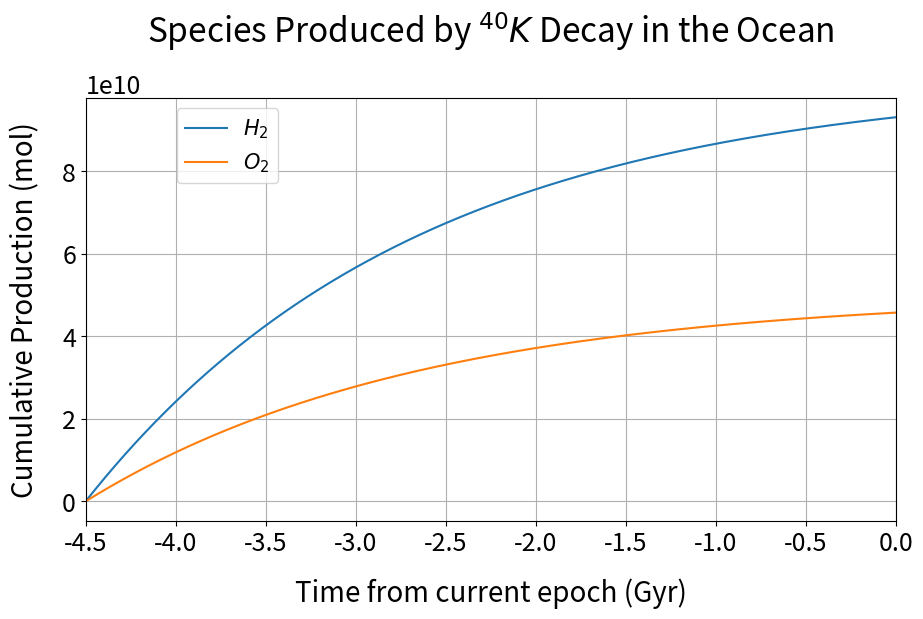
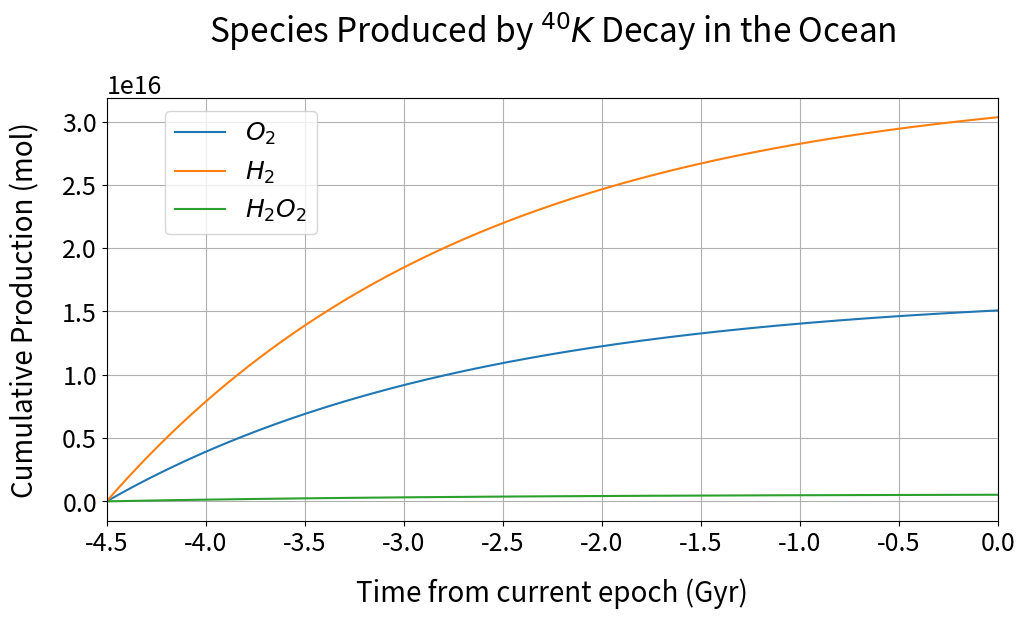

These charts were generated, in order, by the following Python code:
import numpy as np
import matplotlib.pyplot as plt
import scipy.integrate as integrate
plt.rcParams['axes.titlesize'] = 24  
plt.rcParams['axes.labelsize'] = 20  
plt.rcParams['xtick.labelsize'] = 18
plt.rcParams['ytick.labelsize'] = 18
plt.rcParams['axes.titlepad'] = 40 
plt.rcParams['axes.labelpad'] = 16 


#Energies in MeV - from Draganic
E_betaD = 0.455
beta_frac = 0.11
E_gammaD = 1.46
gamma_frac = 0.89
E_avg = (E_betaD*beta_frac*10**6) + (E_gammaD*gamma_frac*10**6) #in eV

ratio = 0.483/0.983

#Energies in MeV from Alexis
E_beta = 1.1760
E_gamma = 0.1566

#Other constants/parameters
lambda_K = 5.4 * 10**-10 #yr^-1
N_A = 6.022*10**23
M_ocean = 10**19 #kg
t = np.arange(0.0, 4.501, 0.001)*10**9
t_plot = np.arange(-4.501, 0.0, 0.001)
t_step = 0.001 * 10**9
N = len(t)

#Calculate K40 concentration 4.5 Gyr ago (K40_0) and as a function of time (K40)
K_conc = 1.0 * 10**-3 #mol/kg H2O
K40_frac = 1.17 * 10**-4
K40_now = K_conc * K40_frac #mol K/kg H2O
K40_conc = 0.00145 * K_conc ##need to ask chris why N_0's don't match

K40_0 = (K40_now * M_ocean) * np.exp(lambda_K * 4.5*10**9) * N_A #mol/kg H2O * kg H2O * atoms/mol = atoms total
K40 = K40_0 * np.exp(-lambda_K * t)

#Activity
A = lambda_K * K40  # decays/yr

#Calculate absorbed dose rate
D_beta = A * E_beta #decays/yr * MeV/decay = MeV/yr
D_gamma = A * E_gamma

#D_tot = D*M_ocean #eV/yr

#Set values for G
#G = np.array([10**-5, 10**-4, 10**-3, 10**-2, 0.1]) #molecules/100eV #check Ben's paper for other values
GH2_beta = 0.6/100.0 #molecules/eV, from Alexis' paper
GH2_gamma = 0.4/100.0


#Calculate rates & integrated production
PH2 = ((D_beta*GH2_beta) + (D_gamma*GH2_gamma))/N_A
PO2 = ratio*PH2
H2 = np.zeros(N)
O2 = np.zeros(N)


for i in range (0, N):
    if i == 0:
        H2[i] = 0.0
        O2[i] = 0.0
    else:
        H2[i] = PH2[i-1] * t_step + H2[i-1]
        O2[i] = PO2[i-1] * t_step + O2[i-1]
        
        
#P_O2 = np.zeros([5, N])
#O2 = np.zeros([5, N])
#t_step = 0.001*10**9

#for i in range(0,5):
#	P_O2[i] = G[i]/100.0 * D_tot
#	for j in range (0,N):
#		if i == 0:
#			O2[i,j] = 0.0
#		else:
#			O2[i,j] = (P_O2[i,j])*t_step + O2[i,j-1]


#Plot O2 production
fig1 = plt.figure(1)
fig1.set_figheight(6.5)
fig1.set_figwidth(10)
plt.clf()
plt.grid()
plt.plot(t_plot, H2, label = "$H_{2}$")
plt.plot(t_plot, O2, label = "$O_{2}$")
plt.xlim(-4.5, 0)
#plt.ylim(0.0, 2.5*10**18)
plt.xlabel('Time from current epoch (Gyr)')
plt.ylabel('Cumulative Production (mol)')
plt.title('Species Produced by $^{40}K$ Decay in the Ocean')
plt.subplots_adjust(left=0.12, right=0.93, top=0.8, bottom=0.15)
plt.legend(bbox_to_anchor=(0.25,1.0), prop={'size': 15})
plt.savefig('PotassiumDecay_AlexisMethod.png')


#Chris's method
#From Draganic et al:
M_D = 1.4 * 10**21 #kg
rH2_D = (3.8 * 10**18)/(2.016 * 100 * 10**6 * M_D)
rO2_D = (3.0 * 10**19)/(32.02 * 100 * 10**6 * M_D)
rH2O2_D = (1.1 * 10**18)/(34.015 * 100 * 10**6 * M_D)

K40_D = (6 * 10**18)/N_A

kH2 = rH2_D/K40_D #yr^-1
kO2 = rO2_D/K40_D
kH2O2 = rH2O2_D/K40_D
kH2C = 2*kO2 + kH2O2


def conc(k , K, t, t_step): 
    rate = k*(K/N_A)
    N = len(t)
    C = np.zeros(N)
    for i in range (0, N):
        if i == 0:
            C[i] = 0.0
        else:
            C[i] = rate[i-1] * t_step + C[i-1]
    return rate, C
    
rH2, H2D = conc(kH2, K40, t, t_step) #mol
rH2C, H2DC = conc(kH2C, K40, t, t_step)
rO2, O2D = conc(kO2, K40, t, t_step)
rH2O2, H2O2 = conc(kH2O2, K40, t, t_step)    

#Plot O2, H2 & H2O2 production
fig2 = plt.figure(2)
fig2.set_figheight(6.5)
fig2.set_figwidth(11)
plt.clf()
plt.grid()
plt.plot(t_plot, O2D, label = "$O_{2}$")
plt.plot(t_plot, H2D, label = "$H_{2}$")
#plt.plot(t_plot, H2DC, label = "$H_{2}$ coupled")
plt.plot(t_plot, H2O2, label = "$H_{2}O_{2}$")
plt.xlim(-4.5, 0)
#plt.ylim(0.0, 2.5*10**18)
plt.xlabel('Time from current epoch (Gyr)')
plt.ylabel('Cumulative Production (mol)')
plt.title('Species Produced by $^{40}K$ Decay in the Ocean')
plt.subplots_adjust(left=0.12, right=0.93, top=0.8, bottom=0.15)
plt.legend(bbox_to_anchor=(0.25,1.0), prop={'size': 18})
plt.savefig('PotassiumDecay_ChrisMethod.png')



 	
